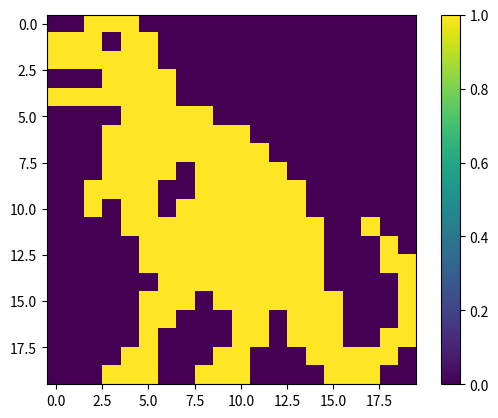

The matplotlib source for this figure:
import numpy as np
import matplotlib.pyplot as plt
import itertools

#####################PRAMETRERS##########################
num_of_options = 0

patterns1 = [(1,), (4,), (3,), (1, 2), (1, 3), (2, 1), (1,), (5,), (2,),
             (5,), (2, 1), (2,)]
patterns2 = [(6,), (5,), (5,), (10,), (11,), (5, 4), (3, 1, 4), (2, 1, 4), (2, 1, 4), (2, 1, 4), (3, 2), (3, 2),
             (3, 2, 1), (4, 3, 1), (4, 2, 2), (5, 5), (6, 4), (8, 4), (18,), (14, 2), (13, 2), (11, 4), (16,), (7, 3),
             (8,), (1,), (2,), (2,), (4,), (11,), (13,), (15,), (9, 3), (8, 3), (7, 5, 2), (7, 3, 4), (6, 2, 3),
             (8, 3, 2), (13, 2), (10, 2), (5, 5, 3), (4, 1, 4, 6), (1, 2, 2, 8), (3, 1, 10), (3, 1, 4, 4), (2, 1, 2, 3),
             (2, 1, 2), (2, 1), (2, 1), (1,)]
patterns3 = [(3, 3, 3), (2, 2, 5), (1, 2, 3, 2), (2, 2, 3, 1), (3, 7, 1), (9, 1), (10, 2), (10, 1), (11, 1), (1, 2, 7),
             (4, 6), (4, 5), (9,), (8,), (5,), (7,), (4,), (6,), (3, 2), (3,), (2, 1), (2, 1), (3, 1, 2), (1, 3, 4, 1),
             (12, 2), (13, 5), (6, 6), (3, 6), (10, 1), (10, 2), (14,), (11,), (8,), (9,), (8,), (5,), (2,), (1, 2),
             (2, 2), (5,)]
patterns = patterns3
line_size = int(len(patterns) / 2)
grid = [[-1 for j in range(line_size)] for i in range(line_size)]
grid = np.array(grid)


#########################################################


def create_line(pattern, spaces):
    line = []
    idx = 0
    for i in range(len(pattern)):
        line += [0] * spaces[i]
        if i > 0:
            line.append(0)
        line += [1] * pattern[i]
        idx = i
    line += [0] * spaces[idx + 1]
    return tuple(line)


def sums(length, total_sum):
    if length == 1:
        yield (total_sum,)
    else:
        for value in range(total_sum + 1):
            for permutation in sums(length - 1, total_sum - value):
                yield (value,) + permutation


def check_if_pattern_in_line(pattern: tuple, line, current_line):
    continue_index = 0
    if sum(line) != sum(pattern):
        return False
    for group in pattern:
        num_of_fits = 0
        for i in range(continue_index, len(line)):
            if line[i] == 1:
                num_of_fits += 1
            elif line[i] == 0 and num_of_fits > 0:
                break
            continue_index += 1
        if num_of_fits != group:
            return False
    for i in range(len(line)):
        if line[i] != current_line[i] and current_line[i] != -1:
            return False
    return True


def get_all_possible_lines(pattern, current_line, group):
    new_line = set({})
    for ln in group:
        if check_if_pattern_in_line(pattern, ln, current_line):
            new_line.add(ln)
    return new_line


sub_options = []


for i in range(2 * line_size):
    sub_options.append([])
    pat = patterns[i]
    spaces = list(sums(len(pat) + 1, line_size - (sum(pat) + len(pat) - 1)))
    sub_sub = [create_line(pat, sp) for sp in spaces]
    sub_sub = set(sub_sub)
    sub_options[-1] = sub_sub
    print(f"{i + 1}/{2 * line_size}", flush=True)


def write_line(all_options, current_line):
    all_options = list(all_options)
    all_options = np.array(all_options)
    if all_options.shape[1] == 0:
        all_options = np.array([all_options])
    for idx in range(line_size):
        if sum(all_options[:, idx]) == all_options.shape[0]:
            current_line[idx] = 1
        elif sum(all_options[:, idx]) == 0:
            current_line[idx] = 0


def is_done():
    for i in range(line_size):
        for j in range(line_size):
            if grid[i, j] == -1:
                return False
    return True


if __name__ == '__main__':
    while not is_done():
        for i in range(2 * line_size):
            if i < line_size:
                if - 1 not in grid[line_size - i - 1, :]:
                    continue
                write_line(get_all_possible_lines(patterns[i], grid[line_size - i - 1, :], sub_options[i]),
                           grid[line_size - i - 1, :])
            else:
                if - 1 not in grid[:, i - line_size]:
                    continue
                write_line(get_all_possible_lines(patterns[i], grid[:, i - line_size], sub_options[i]),
                           grid[:, i - line_size])
    plt.imshow(grid)
    plt.colorbar()
    plt.show()
